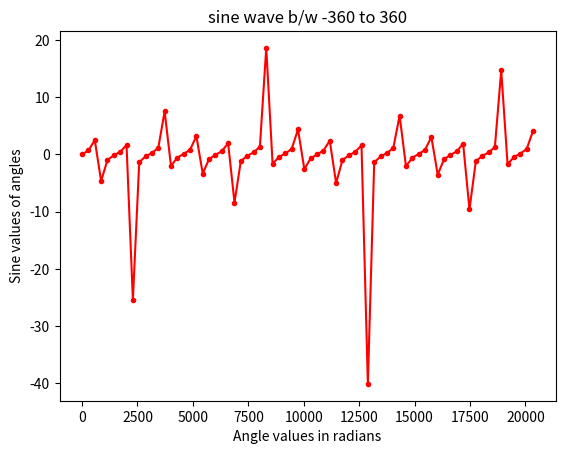

Write Python code to recreate this figure.
import numpy as np
import math
import matplotlib.pyplot as plt
x_range_deg = range(0, 360)
x_range_deg_slice = x_range_deg[::5]

x_range = np.divide(x_range_deg_slice,(math.pi/float(180)))
y_range = np.tan(x_range)

plt.plot(x_range, y_range, color = "red", marker = ".")
plt.title("sine wave b/w -360 to 360")
plt.xlabel("Angle values in radians")
plt.ylabel("Sine values of angles")
plt.show()
